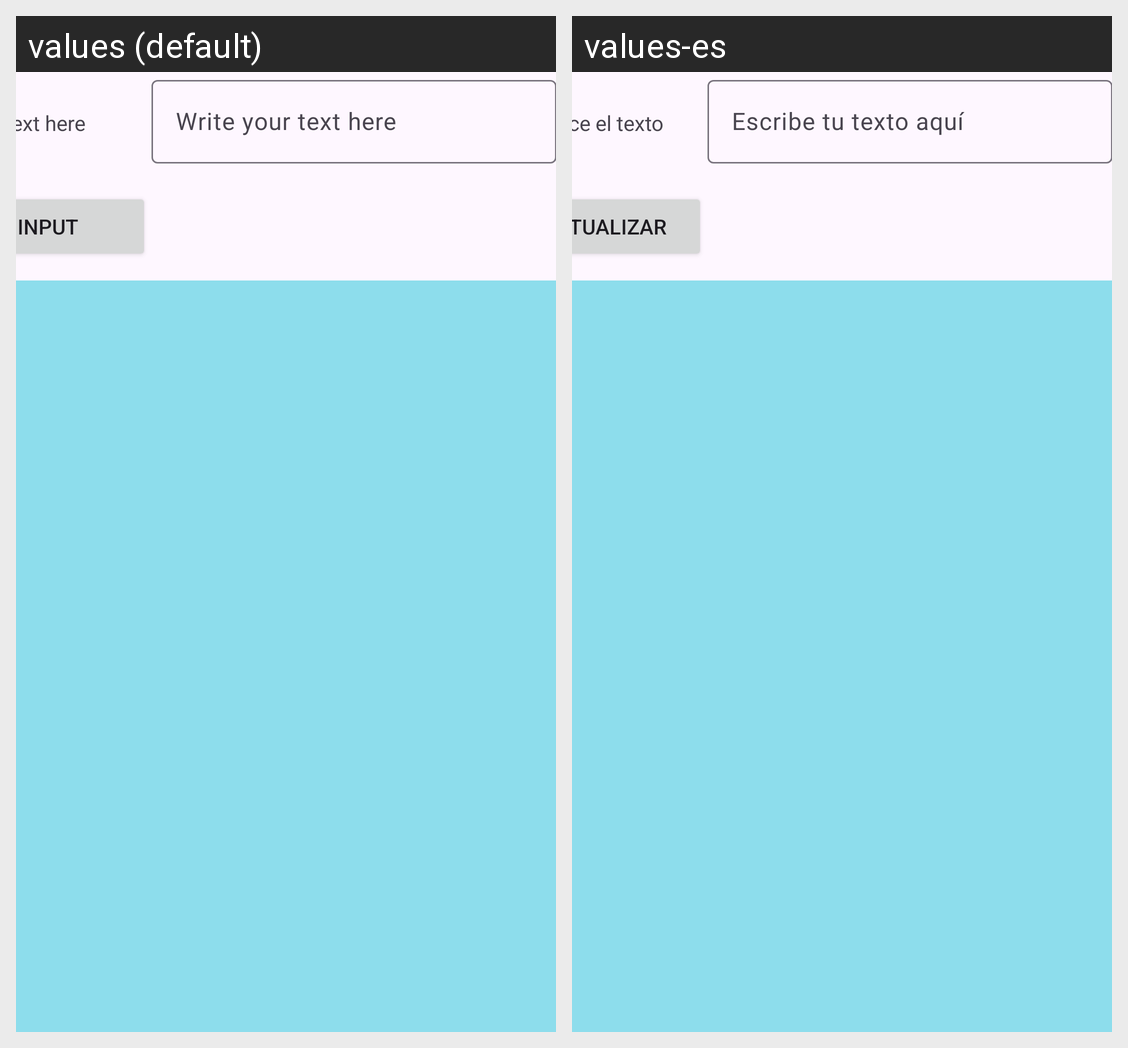

Translations of the strings shown on this Android screen, per locale in the grid:
Android screen res/layout/activity_main.xml rendered under 2 locales, left to right: values (default), values-es. Device: Nexus 5 (rendered at 1080×1920; each locale shown at half size, 540×960, under a caption strip naming it); theme Theme.Fragmentsdummie.
Strings drawn on this screen, with the default value and each locale's value (text and hints the layout hard-codes, and strings that could not be matched under every locale, appear in the picture but are not listed):

inputText_label
  values: Insert text here
  values-es: Introduce el texto

hint_text
  values: Write your text here
  values-es: Escribe tu texto aquí

button_label
  values: Input
  values-es: Actualizar
